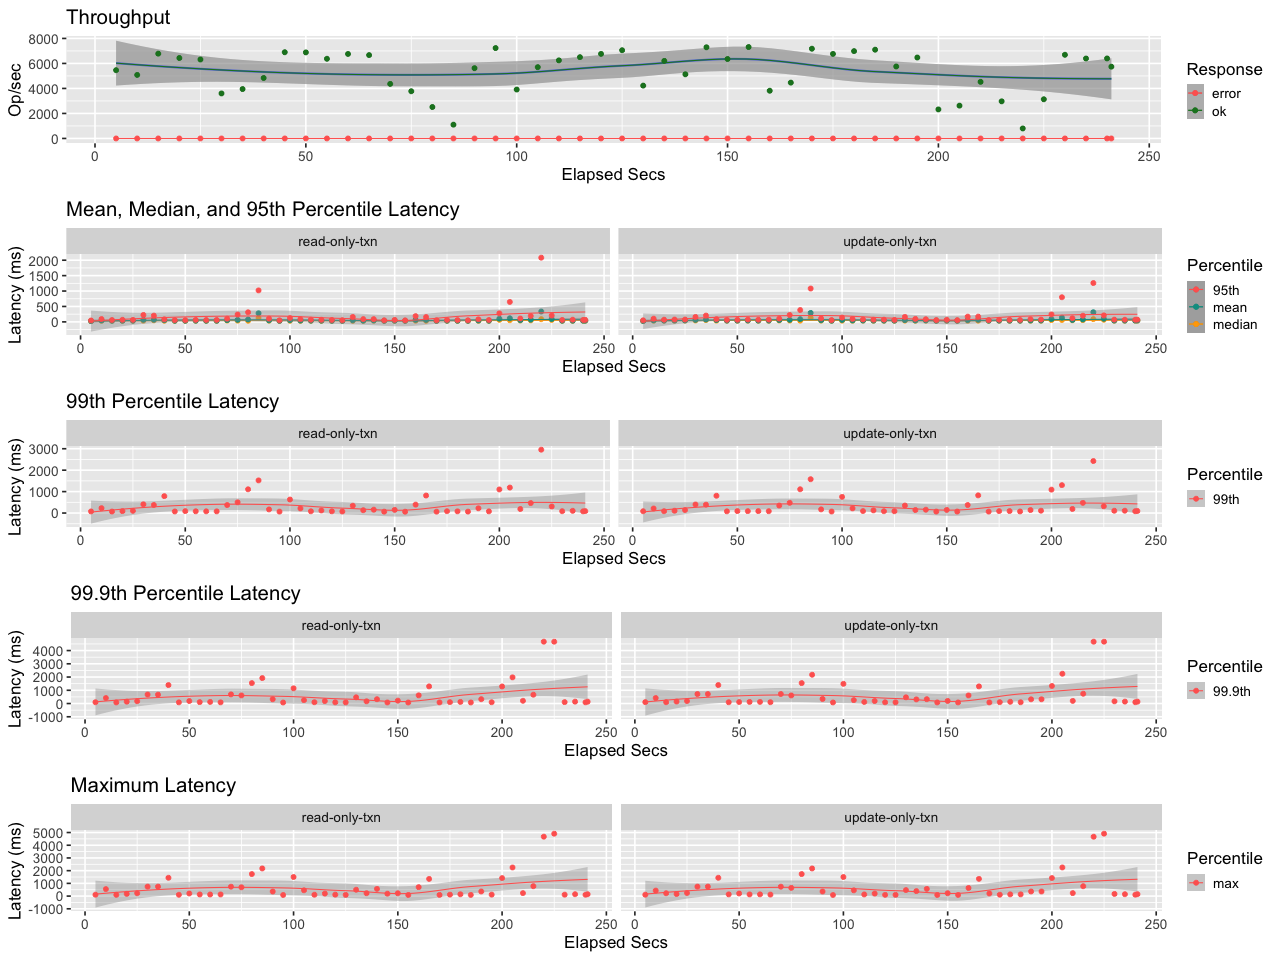

Data behind this chart, as committed beside it:
elapsed, window, total, successful, failed
5.001, 5.001, 27311, 27311, 0
10, 5, 25406, 25406, 0
15, 4.998, 33898, 33898, 0
20, 5.001, 32182, 32182, 0
25, 5.001, 31587, 31587, 0
30, 4.999, 18002, 18002, 0
35, 5.001, 19754, 19754, 0
40, 5, 24181, 24181, 0
45, 5, 34491, 34491, 0
50, 5, 34425, 34425, 0
55, 5, 31856, 31856, 0
60, 5.001, 33797, 33797, 0
65, 4.998, 33326, 33326, 0
70, 5.001, 21825, 21825, 0
75, 5, 18884, 18884, 0
80, 4.999, 12568, 12568, 0
85, 5.001, 5508, 5508, 0
90, 5, 28107, 28107, 0
95, 5, 36147, 36147, 0
100, 5, 19562, 19562, 0
105, 5, 28508, 28508, 0
110, 5, 31238, 31238, 0
115, 5, 32514, 32514, 0
120, 4.999, 33809, 33809, 0
125, 5.001, 35292, 35292, 0
130, 5, 21127, 21127, 0
135, 5, 31028, 31028, 0
140, 4.999, 25657, 25657, 0
145, 5, 36461, 36461, 0
150, 5.001, 31783, 31783, 0
155, 4.999, 36545, 36545, 0
160, 5.001, 19088, 19088, 0
165, 5.001, 22320, 22320, 0
170, 4.998, 35869, 35869, 0
175, 5.001, 33818, 33818, 0
180, 5, 34928, 34928, 0
185, 5, 35493, 35493, 0
190, 5, 28788, 28788, 0
195, 4.999, 32361, 32361, 0
200, 5, 11615, 11615, 0
205, 5.001, 13121, 13121, 0
210, 5, 22642, 22642, 0
215, 5, 14853, 14853, 0
220, 5, 4001, 4001, 0
225, 5, 15675, 15675, 0
230, 5, 33456, 33456, 0
235, 5, 31976, 31976, 0
240, 5, 32007, 32007, 0
241, 1.012, 5809, 5809, 0
